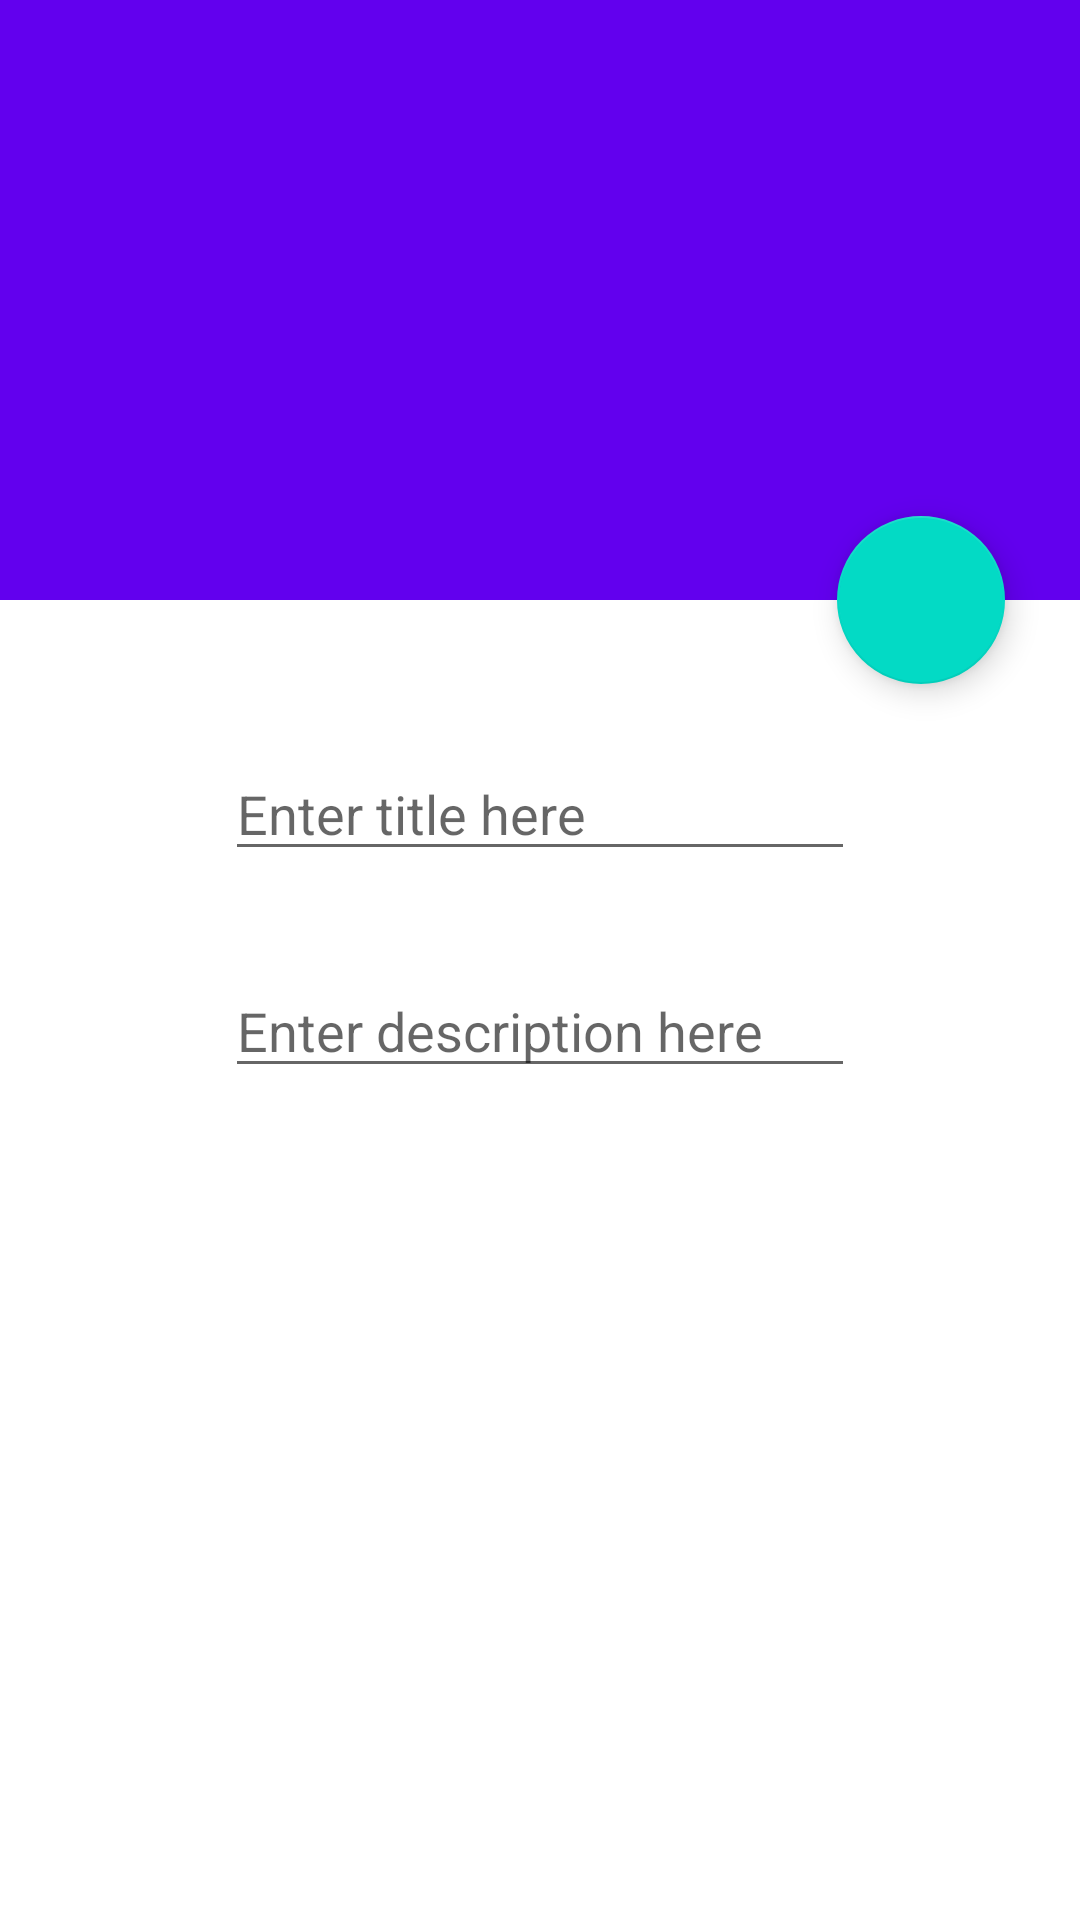

Write the Android layout XML for this screen, with the resource values it uses.
<!-- AndroidManifest.xml: application theme Theme.SimpleCRUDSQLite -->
<!-- res/layout/activity_add_item.xml -->
<?xml version="1.0" encoding="utf-8"?>
<androidx.coordinatorlayout.widget.CoordinatorLayout xmlns:android="http://schemas.android.com/apk/res/android"
    xmlns:app="http://schemas.android.com/apk/res-auto"
    xmlns:tools="http://schemas.android.com/tools"
    android:layout_width="match_parent"
    android:layout_height="match_parent"
    android:fitsSystemWindows="true"
    tools:context=".AddItem">

    <com.google.android.material.appbar.AppBarLayout
        android:id="@+id/app_bar"
        android:layout_width="match_parent"
        android:layout_height="200dp"
        android:fitsSystemWindows="true"
        android:theme="@style/ThemeOverlay.AppCompat.Dark.ActionBar">

        <com.google.android.material.appbar.CollapsingToolbarLayout
            android:id="@+id/toolbar_layout"
            android:layout_width="match_parent"
            android:layout_height="match_parent"
            android:fitsSystemWindows="true"
            app:contentScrim="?attr/colorPrimary"
            app:layout_scrollFlags="scroll|exitUntilCollapsed">

            <androidx.appcompat.widget.Toolbar
                android:id="@+id/toolbar"
                android:layout_width="match_parent"
                android:layout_height="?attr/actionBarSize"
                app:layout_collapseMode="pin"
                app:popupTheme="@style/ThemeOverlay.AppCompat.Light" />

        </com.google.android.material.appbar.CollapsingToolbarLayout>

    </com.google.android.material.appbar.AppBarLayout>

    <include layout="@layout/content_add_item" />

    <com.google.android.material.floatingactionbutton.FloatingActionButton
        android:id="@+id/fab"
        android:layout_width="wrap_content"
        android:layout_height="wrap_content"
        android:layout_margin="25dp"
        android:src="@drawable/ic_baseline_check_24"
        android:tint="@android:color/white"
        app:layout_anchor="@id/app_bar"
        android:onClick="onClickDone"
        app:layout_anchorGravity="bottom|end" />

</androidx.coordinatorlayout.widget.CoordinatorLayout>
<!-- res/layout/content_add_item.xml (included above) -->
<?xml version="1.0" encoding="utf-8"?>
<RelativeLayout xmlns:android="http://schemas.android.com/apk/res/android"
    xmlns:app="http://schemas.android.com/apk/res-auto"
    xmlns:tools="http://schemas.android.com/tools"
    android:layout_width="match_parent"
    android:layout_height="match_parent"
    app:layout_behavior="@string/appbar_scrolling_view_behavior"
    tools:context=".AddItem"
    tools:showIn="@layout/activity_add_item">

    <EditText
        android:id="@+id/inputItem"
        android:layout_width="wrap_content"
        android:layout_height="wrap_content"
        android:layout_alignParentTop="true"
        android:layout_centerHorizontal="true"
        android:layout_marginTop="49dp"
        android:ems="10"
        android:hint="Enter title here"
        android:inputType="textPersonName" />

    <EditText
        android:id="@+id/inputDesc"
        android:layout_width="wrap_content"
        android:layout_height="wrap_content"
        android:layout_below="@id/inputItem"
        android:layout_alignEnd="@id/inputItem"
        android:layout_alignRight="@id/inputItem"
        android:layout_marginTop="31dp"
        android:ems="10"
        android:hint="Enter description here"
        android:inputType="textPersonName" />

</RelativeLayout>
<!-- resources referenced by this layout -->
<resources>
  <style name="Theme.SimpleCRUDSQLite" parent="Theme.MaterialComponents.Light.NoActionBar">
          
          <item name="colorPrimary">@color/purple_500</item>
          <item name="colorPrimaryVariant">@color/purple_700</item>
          <item name="colorOnPrimary">@color/white</item>
          
          <item name="colorSecondary">@color/teal_200</item>
          <item name="colorSecondaryVariant">@color/teal_700</item>
          <item name="colorOnSecondary">@color/black</item>
          
          <item name="android:statusBarColor" tools:targetApi="l">?attr/colorPrimaryVariant</item>
          
      </style>
  <!-- not gathered from this repository: default colours our renderer supplied (Android Studio template values) -->
  <color name="purple_500">#FF6200EE</color>
  <color name="purple_700">#FF3700B3</color>
  <color name="teal_200">#FF03DAC5</color>
  <color name="teal_700">#FF018786</color>
  <color name="black">#FF000000</color>
  <color name="white">#FFFFFFFF</color>
</resources>
